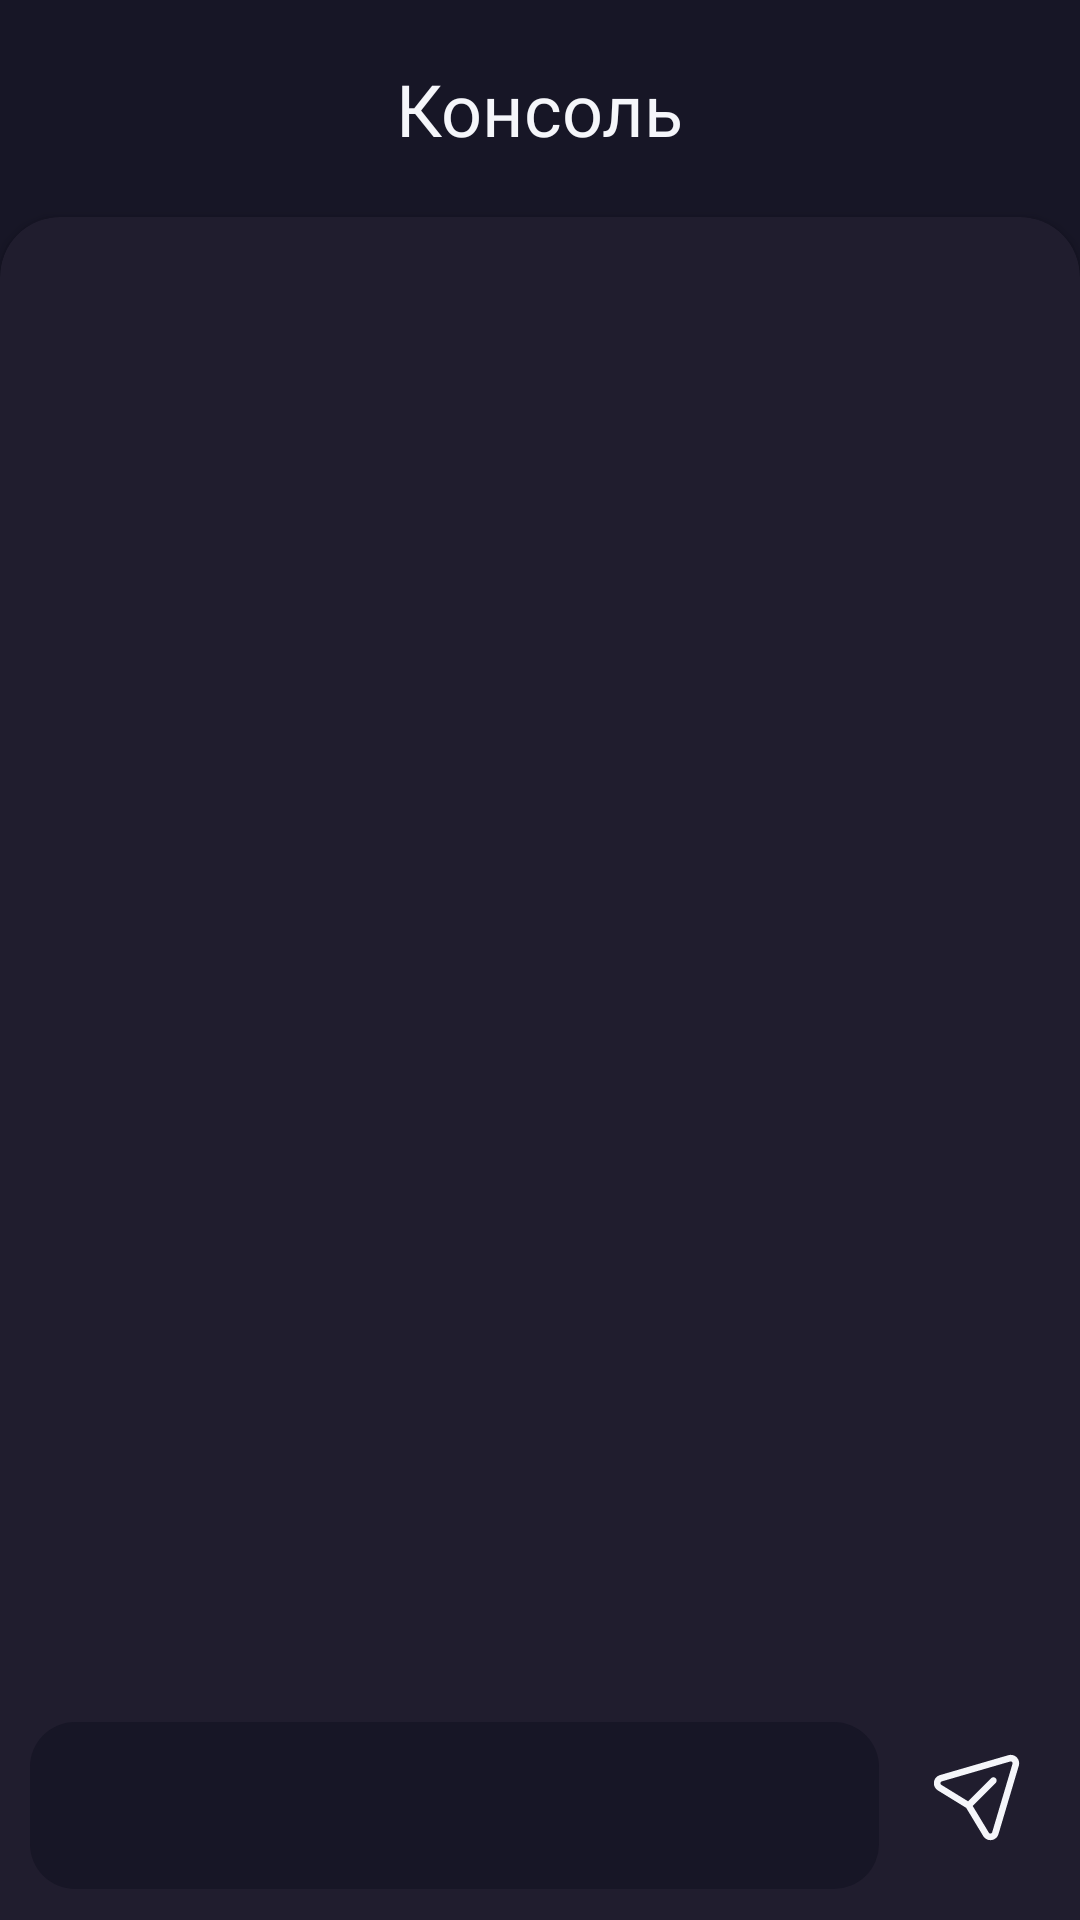

Write the Android layout XML for this screen, with the resource values it uses.
<!-- AndroidManifest.xml: application theme Theme.KattcasApp -->
<!-- res/layout/fragment_console.xml -->
<?xml version="1.0" encoding="utf-8"?>
<androidx.constraintlayout.widget.ConstraintLayout xmlns:android="http://schemas.android.com/apk/res/android"
    xmlns:app="http://schemas.android.com/apk/res-auto"
    android:layout_width="match_parent"
    android:layout_height="match_parent"
    android:background="?colorPrimaryDark">

    <TextView
        android:id="@+id/title"
        android:layout_width="wrap_content"
        android:layout_height="wrap_content"
        android:layout_marginVertical="20dp"
        android:fontFamily="@font/gilroy_semibold"
        android:text="Консоль"
        android:textColor="?colorAccent"
        android:textSize="24sp"
        app:layout_constraintBottom_toTopOf="@id/console_card"
        app:layout_constraintEnd_toEndOf="parent"
        app:layout_constraintStart_toStartOf="parent"
        app:layout_constraintTop_toTopOf="parent" />

    <androidx.cardview.widget.CardView
        android:id="@+id/console_card"
        android:layout_width="match_parent"
        android:layout_height="0dp"
        android:layout_marginBottom="-20dp"
        android:backgroundTint="?cardBackground"
        app:cardCornerRadius="20dp"
        app:layout_constraintBottom_toBottomOf="parent"
        app:layout_constraintTop_toBottomOf="@id/title">

        <androidx.constraintlayout.widget.ConstraintLayout
            android:layout_width="match_parent"
            android:layout_height="match_parent">

                <ScrollView
                    android:id="@+id/console_scroll"
                    android:layout_width="match_parent"
                    android:layout_height="0dp"
                    app:layout_constraintBottom_toTopOf="@id/reader"
                    app:layout_constraintEnd_toEndOf="parent"
                    app:layout_constraintStart_toStartOf="parent"
                    app:layout_constraintTop_toTopOf="parent">

                    <TextView
                        android:id="@+id/console"
                        android:layout_width="match_parent"
                        android:layout_height="wrap_content"
                        android:layout_margin="10dp"
                        android:fontFamily="monospace"
                        android:text=""
                        android:textColor="?colorAccent"
                        android:textSize="12sp"
                        android:paddingBottom="15dp"/>
                </ScrollView>

            <com.google.android.material.textfield.TextInputLayout
                android:id="@+id/reader"
                style="@style/Widget.MaterialComponents.TextInputLayout.OutlinedBox"
                android:layout_width="0dp"
                android:layout_height="wrap_content"
                android:layout_marginHorizontal="10dp"
                android:layout_marginBottom="30dp"
                android:textAlignment="center"
                app:boxBackgroundColor="?colorPrimaryDark"
                app:boxCornerRadiusBottomEnd="15dp"
                app:boxCornerRadiusBottomStart="15dp"
                app:boxCornerRadiusTopEnd="15dp"
                app:boxCornerRadiusTopStart="15dp"
                app:boxStrokeColor="?cardBackground"
                app:boxStrokeWidth="0dp"
                app:layout_constraintBottom_toBottomOf="parent"
                app:layout_constraintEnd_toStartOf="@id/send"
                app:layout_constraintStart_toStartOf="parent"
                app:layout_constraintTop_toBottomOf="@id/console_scroll">

                <com.google.android.material.textfield.TextInputEditText
                    android:id="@+id/reader_inside"
                    android:layout_width="match_parent"
                    android:layout_height="wrap_content"
                    android:layout_gravity="center"
                    android:paddingHorizontal="20dp"
                    android:textColor="?colorAccent" />

            </com.google.android.material.textfield.TextInputLayout>

            <ImageView
                android:id="@+id/send"
                android:layout_width="wrap_content"
                android:layout_height="0dp"
                android:layout_marginVertical="13dp"
                android:layout_marginStart="5dp"
                android:layout_marginEnd="17dp"
                android:adjustViewBounds="true"
                android:src="@drawable/ic_send"
                app:layout_constraintBottom_toBottomOf="@id/reader"
                app:layout_constraintEnd_toEndOf="parent"
                app:layout_constraintStart_toEndOf="@id/reader"
                app:layout_constraintTop_toTopOf="@id/reader"
                app:tint="?colorAccent" />
        </androidx.constraintlayout.widget.ConstraintLayout>
    </androidx.cardview.widget.CardView>

</androidx.constraintlayout.widget.ConstraintLayout>
<!-- resources referenced by this layout -->
<resources>
  <!-- drawable ic_send (drawable) -->
  <vector xmlns:android="http://schemas.android.com/apk/res/android"
      android:width="24dp"
      android:height="24dp"
      android:viewportWidth="24"
      android:viewportHeight="24">
    <path
        android:pathData="M21.7046,4.5915C22.0162,3.1858 20.709,1.9174 19.2937,2.327L3.6371,6.8828L3.486,6.933C2.0164,7.4861 1.791,9.5328 3.1674,10.3802L9.643,14.366L13.5387,20.8201L13.6263,20.9534C14.5395,22.2329 16.5618,21.9229 17.0228,20.372L21.668,4.7325L21.7046,4.5915ZM19.7846,3.7532C20.0734,3.7222 20.3202,4.0031 20.2303,4.3047L15.585,19.9447L15.5545,20.0214C15.4093,20.3069 14.9985,20.3359 14.823,20.045L11.135,13.936L16.3875,8.6497L16.4598,8.5653C16.6767,8.271 16.6511,7.8544 16.3839,7.589L16.2996,7.5167C16.0052,7.2998 15.5887,7.3254 15.3233,7.5926L10.078,12.872L3.9537,9.1028L3.8876,9.0531C3.6498,8.8365 3.7298,8.4178 4.0557,8.3232L19.7117,3.7676L19.7846,3.7532Z"
        android:fillColor="#200E32"
        android:fillType="evenOdd"/>
  </vector>
  <style name="Theme.KattcasApp" parent="Theme.MaterialComponents.DayNight.NoActionBar">
          <item name="colorPrimary">#171626</item>
          <item name="colorPrimaryDark">#171626</item>
          <item name="colorAccent">#F5F6FA</item>
          <item name="cardBackground">#201d2e</item>
          <item name="android:textColor">#F5F6FA</item>
          <item name="android:textCursorDrawable">@null</item>
          <item name="android:forceDarkAllowed" tools:targetApi="q">false</item>
          <item name="bottomSheetDialogTheme">@style/CustomBottomSheetDialog</item>
  
          <item name="android:windowLightStatusBar">false</item>
          <item name="android:windowTranslucentNavigation">true</item>
          <item name="android:windowTranslucentStatus">true</item>
          <item name="android:windowLightNavigationBar" tools:targetApi="o_mr1">false</item>
  
          <item name="colorBad">@color/red_800</item>
          <item name="colorMedium">@color/yellow_600</item>
          <item name="colorGood">@color/green_600</item>
          <item name="colorUnknown">@color/indigo_900</item>
  
          <item name="background">@android:color/transparent</item>
          <item name="android:colorBackground">@android:color/transparent</item>
      </style>
  <style name="CustomBottomSheetDialog" parent="@style/ThemeOverlay.MaterialComponents.BottomSheetDialog">
          <item name="bottomSheetStyle">@style/CustomBottomSheet</item>
      </style>
  <color name="red_800">#C62828</color>
  <color name="yellow_600">#FDD835</color>
  <color name="green_600">#43A047</color>
  <color name="indigo_900">#1A237E</color>
  <style name="CustomBottomSheet" parent="Widget.MaterialComponents.BottomSheet">
          <item name="shapeAppearanceOverlay">@style/CustomShapeAppearanceBottomSheetDialog</item>
      </style>
  <style name="CustomShapeAppearanceBottomSheetDialog">
          <item name="android:backgroundTint">@color/colorPrimaryDark</item>
          <item name="backgroundTint">@color/colorPrimaryDark</item>
          <item name="background">@color/colorPrimaryDark</item>
          <item name="android:background">@color/colorPrimaryDark</item>
          <item name="cornerFamily">rounded</item>
          <item name="cornerSizeTopRight">20dp</item>
          <item name="cornerSizeTopLeft">20dp</item>
          <item name="cornerSizeBottomRight">0dp</item>
          <item name="cornerSizeBottomLeft">0dp</item>
      </style>
  <color name="colorPrimaryDark">#171626</color>
</resources>
